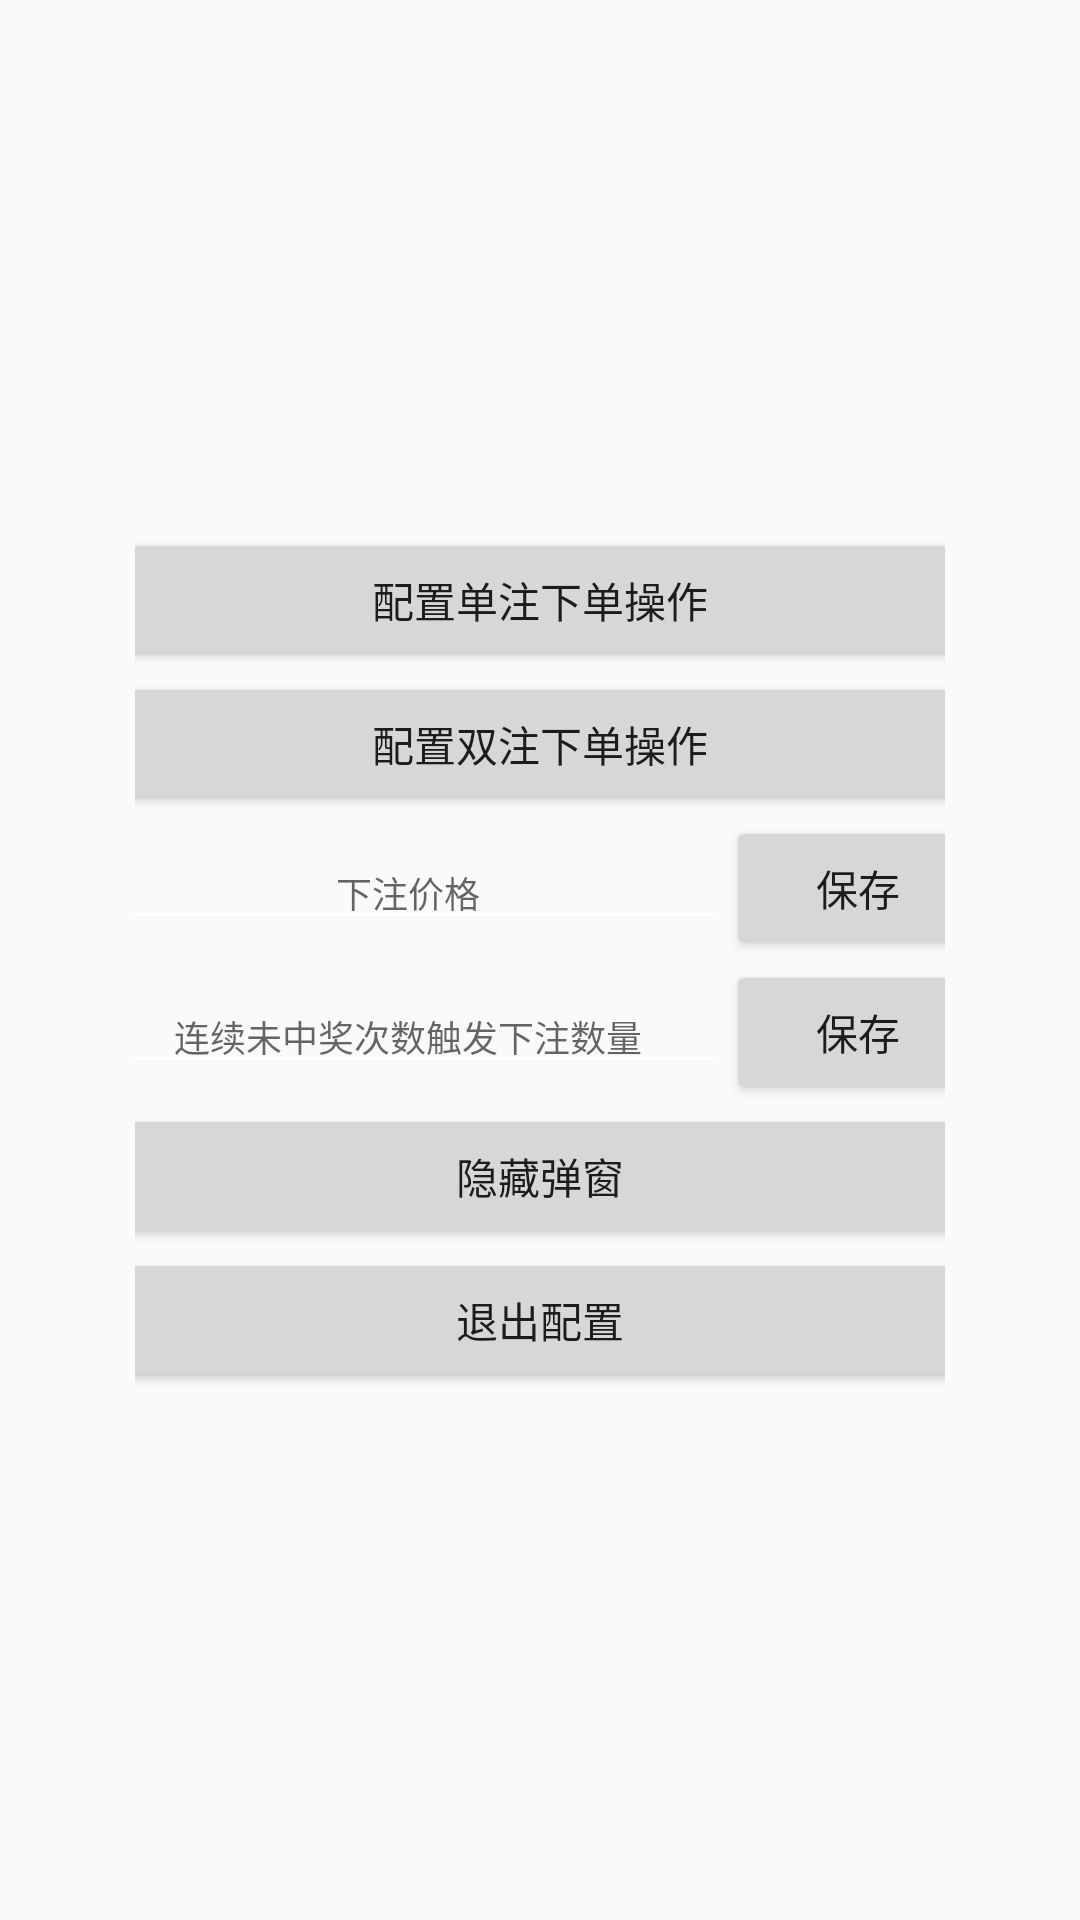

This screen was rendered from an Android layout file. Write that file and the resources it references.
<!-- AndroidManifest.xml: application theme AppTheme -->
<!-- res/layout/view_handle.xml -->
<?xml version="1.0" encoding="utf-8"?>
<FrameLayout xmlns:android="http://schemas.android.com/apk/res/android"
    android:layout_width="match_parent"
    android:layout_height="match_parent">

    <LinearLayout
        android:id="@+id/ll_1"
        android:layout_width="match_parent"
        android:layout_height="wrap_content"
        android:layout_gravity="center"
        android:layout_margin="30dp"
        android:background="@drawable/bg_3"
        android:gravity="center_horizontal"
        android:orientation="vertical"
        android:padding="15dp">

        <Button
            android:id="@+id/btn_1"
            android:layout_width="300dp"
            android:layout_height="wrap_content"
            android:text="配置单注下单操作" />

        <Button
            android:id="@+id/btn_2"
            android:layout_width="300dp"
            android:layout_height="wrap_content"
            android:text="配置双注下单操作" />

        <LinearLayout
            android:layout_width="300dp"
            android:layout_height="wrap_content"
            android:gravity="center_vertical"
            android:orientation="horizontal">


            <EditText
                android:id="@+id/price"
                android:layout_width="0dp"
                android:layout_height="wrap_content"
                android:layout_weight="1"
                android:gravity="center"
                android:hint="下注价格"
                android:inputType="number"
                android:maxLines="1"
                android:singleLine="true"
                android:textSize="12dp" />

            <Button
                android:id="@+id/btn_5"
                android:layout_width="wrap_content"
                android:layout_height="wrap_content"
                android:text="保存" />

        </LinearLayout>

        <LinearLayout
            android:layout_width="300dp"
            android:layout_height="wrap_content"
            android:gravity="center_vertical"
            android:orientation="horizontal">


            <EditText
                android:id="@+id/et_save_fail_sum_buy"
                android:layout_width="0dp"
                android:layout_height="wrap_content"
                android:layout_weight="1"
                android:gravity="center"
                android:hint="连续未中奖次数触发下注数量"
                android:inputType="number"
                android:maxLines="1"
                android:singleLine="true"
                android:textSize="12dp" />

            <Button
                android:id="@+id/btn_save_fail_sum_buy"
                android:layout_width="wrap_content"
                android:layout_height="wrap_content"
                android:text="保存" />

        </LinearLayout>

        <Button
            android:id="@+id/btn_3"
            android:layout_width="300dp"
            android:layout_height="wrap_content"
            android:text="隐藏弹窗" />

        <Button
            android:id="@+id/btn_4"
            android:layout_width="300dp"
            android:layout_height="wrap_content"
            android:text="退出配置" />

    </LinearLayout>

    <LinearLayout
        android:id="@+id/ll_2"
        android:layout_width="match_parent"
        android:layout_height="wrap_content"
        android:layout_gravity="center"
        android:layout_margin="50dp"
        android:background="@drawable/bg_3"
        android:gravity="center_horizontal"
        android:orientation="vertical"
        android:padding="15dp"
        android:visibility="gone">

        <TextView
            android:id="@+id/tv_title"
            android:layout_width="wrap_content"
            android:layout_height="wrap_content"
            android:layout_marginBottom="10dp"
            android:text="标题"
            android:textColor="@android:color/black"
            android:textSize="16dp" />

        <Button
            android:id="@+id/btn_2_1"
            android:layout_width="300dp"
            android:layout_height="wrap_content"
            android:text="增加操作" />

        <Button
            android:id="@+id/btn_2_2"

            android:layout_width="300dp"
            android:layout_height="wrap_content"
            android:text="清除操作" />

        <Button
            android:id="@+id/btn_2_4"
            android:layout_width="300dp"
            android:layout_height="wrap_content"
            android:text="切换长按操作"
            android:visibility="gone" />

        <Button
            android:id="@+id/btn_2_5"
            android:layout_width="300dp"
            android:layout_height="wrap_content"
            android:text="执行测试" />

        <Button
            android:id="@+id/btn_2_3"
            android:layout_width="300dp"
            android:layout_height="wrap_content"
            android:text="返回" />

    </LinearLayout>

    <LinearLayout
        android:id="@+id/ll_3"
        android:layout_width="match_parent"
        android:layout_height="wrap_content"
        android:layout_gravity="center"
        android:layout_margin="50dp"
        android:background="@drawable/bg_3"
        android:gravity="center_horizontal"
        android:orientation="vertical"
        android:padding="15dp"
        android:visibility="gone">

        <TextView
            android:id="@+id/tv_title_3_1"
            android:layout_width="wrap_content"
            android:layout_height="wrap_content"
            android:layout_marginBottom="10dp"
            android:text="标题"
            android:textColor="@android:color/black"
            android:textSize="16dp"
            android:visibility="gone" />

        <Button
            android:id="@+id/btn_3_1"
            android:layout_width="300dp"
            android:layout_height="wrap_content"
            android:text="开始执行" />

        <Button
            android:id="@+id/btn_3_4"
            android:layout_width="300dp"
            android:layout_height="wrap_content"
            android:text="隐藏弹窗" />

        <Button
            android:id="@+id/btn_3_5"
            android:layout_width="300dp"
            android:layout_height="wrap_content"
            android:text="查看日志" />

        <Button
            android:id="@+id/btn_3_6"
            android:layout_width="300dp"
            android:layout_height="wrap_content"
            android:text="停止并查看统计数据" />

        <Button
            android:id="@+id/btn_3_7"
            android:layout_width="300dp"
            android:layout_height="wrap_content"
            android:text="清空统计数据" />

        <Button
            android:id="@+id/btn_3_2"
            android:layout_width="300dp"
            android:layout_height="wrap_content"
            android:text="停止执行" />

        <Button
            android:id="@+id/btn_3_3"
            android:layout_width="300dp"
            android:layout_height="wrap_content"
            android:text="停止并退出" />


    </LinearLayout>

    <FrameLayout
        android:id="@+id/fl_log"
        android:layout_width="match_parent"
        android:layout_height="400dp"
        android:layout_gravity="center"
        android:layout_margin="50dp"
        android:background="@drawable/bg_3"
        android:gravity="center_horizontal"
        android:orientation="vertical"
        android:padding="15dp"
        android:visibility="gone">

        <android.support.v4.widget.NestedScrollView
            android:id="@+id/nested_scroll_view"
            android:layout_width="match_parent"
            android:layout_height="wrap_content">

            <LinearLayout
                android:layout_width="match_parent"
                android:layout_height="wrap_content"
                android:orientation="vertical">

                <TextView
                    android:id="@+id/tv_log"
                    android:layout_width="match_parent"
                    android:layout_height="wrap_content"
                    android:text="saSa" />

            </LinearLayout>

        </android.support.v4.widget.NestedScrollView>

    </FrameLayout>


</FrameLayout>
<!-- resources referenced by this layout -->
<resources>
  <style name="AppTheme" parent="Theme.AppCompat.Light.NoActionBar">
          
          <item name="colorPrimary">@color/colorPrimary</item>
          <item name="colorPrimaryDark">@color/colorPrimaryDark</item>
          <item name="colorAccent">@color/colorAccent</item>
          <item name="actionMenuTextColor">@android:color/white</item>
          <item name="colorControlNormal">@android:color/white</item>
          <item name="titleTextColor">@android:color/white</item>
          <item name="subtitleTextColor">@android:color/white</item>
      </style>
  <!-- not gathered from this repository: default colours our renderer supplied (Android Studio template values) -->
  <color name="colorPrimary">#FF6200EE</color>
  <color name="colorPrimaryDark">#FF3700B3</color>
  <color name="colorAccent">#FF03DAC5</color>
</resources>
